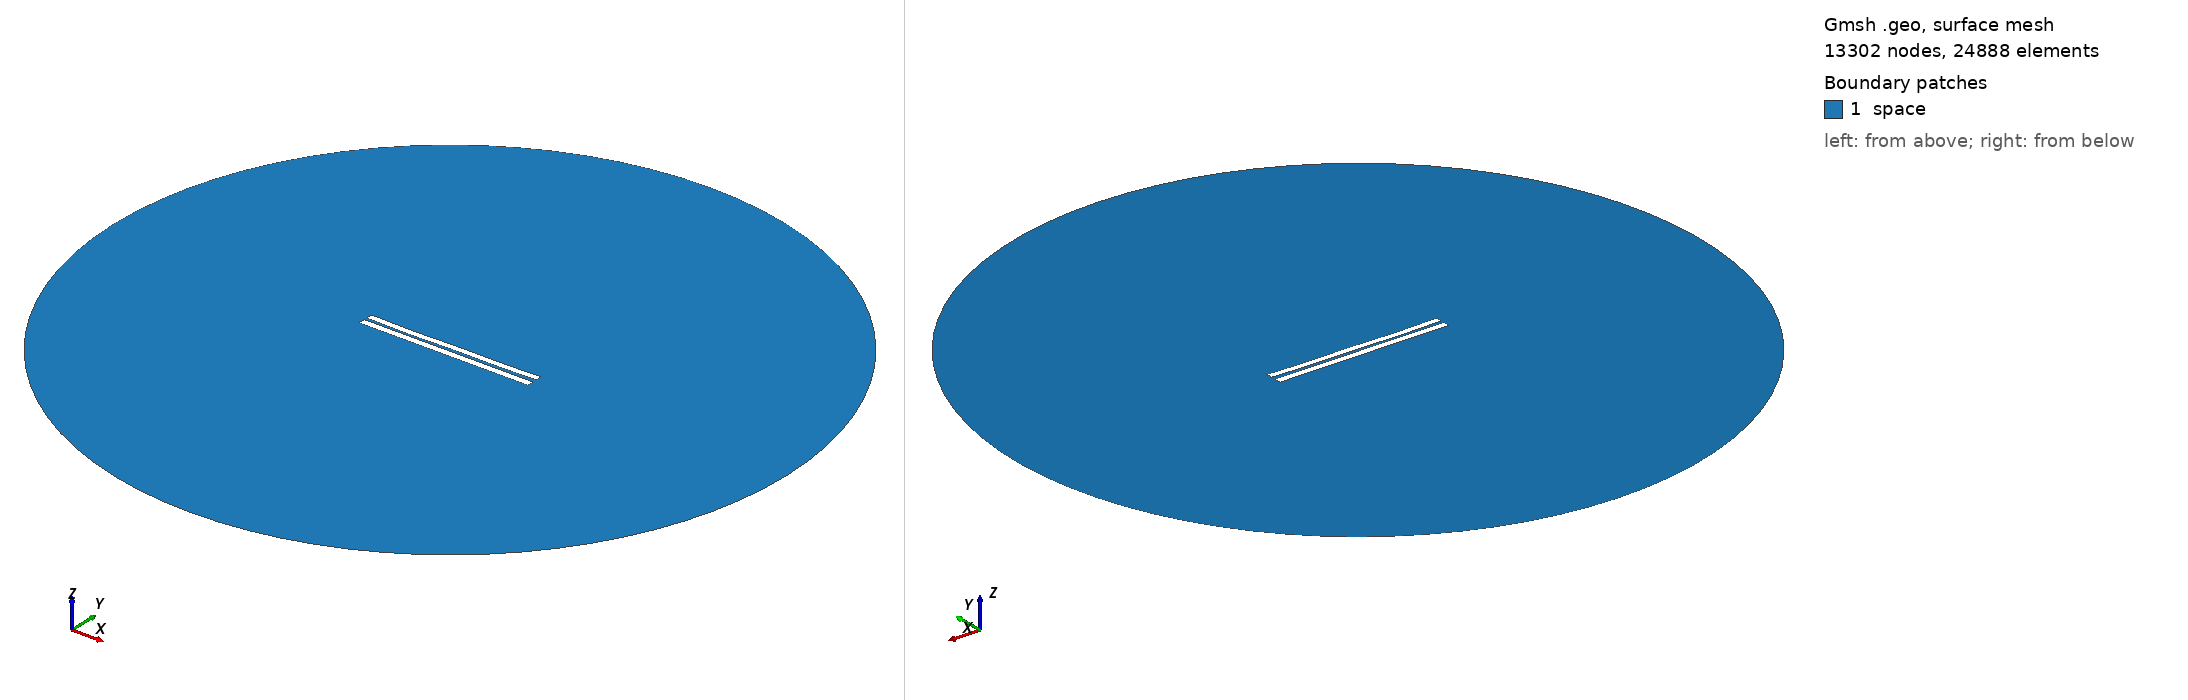

Gmsh geometry script, surface-meshed: 13302 nodes, 24888 surface elements. Boundary patches (legend numbers): 1 space. Left view from above one corner, right view from below the opposite corner. Legend entries are the model's physical surfaces. The drawing asked Gmsh for element sizes between 1% and 20% of the model's largest extent; the script's own settings can give other sizes.

=== 3631.geo (drawn) ===
//---------------------------------------
// Geometry kernel
//---------------------------------------

SetFactory("OpenCASCADE");



//---------------------------------------
// Parameters of the geometry
//---------------------------------------

// Overetch of the upper plate
overetch = 0.125;

// Distance between the plates
distance = 1.5;

// Discretization over the x axis (for the deformation)
nx = 50; 

// Length of the plate
L = 100 - overetch; 

// Number of modes
n = 4; 

// 1st mode coefficient
coeff(1) = 0.15;
beta(1) = 0.596864 * 3.1415926535 / L;

// 2nd mode coefficient
coeff(2) = -0.15;
beta(2) = 1.49418 * 3.1415926535 / L;

// 3rd mode coefficient
coeff(3) = -0.075;
beta(3) = 2.50025 * 3.1415926535 / L;

// 4th mode coefficient
coeff(4) = -0.15;
beta(4) = 3.49999 * 3.1415926535 / L;



//---------------------------------------
// Upper plate (deformed rectangle)
//---------------------------------------

// Coordiantes of the upper plate
xmin = -50;
xmax = 50 - overetch;

// Height of the upper plate
yheight = 4 - 2 * overetch;

// Indexes of the points
UpperID[] = {};
LowerID[] = {};
LeftID[] = {};
RightID[] = {};

// Point index
p = 1;

// Horizontal edges
For i In {1:nx}
    x = xmin + (i-1)*(xmax - xmin)/(nx-1);

    y_bottom = distance / 2 + overetch;
    For j In {1:n}
        C = (Cosh(beta(j)*L) + Cos(beta(j)*L)) / (Sinh(beta(j)*L) + Sin(beta(j)*L));
        y_bottom  = y_bottom + coeff(j) * (Cosh(beta(j)*(x+50)) - Cos(beta(j)*(x+50)) - C * (Sinh(beta(j)*(x+50)) - Sin(beta(j)*(x+50))));
    EndFor

    y_top = y_bottom + yheight;

    Point(p) = {x, y_top, 0, 1.0};
    UpperID[i] = p;
    p = p + 1;

    Point(p) = {x, y_bottom, 0, 1.0};
    LowerID[i] = p;
    p = p + 1;
EndFor

// Create point lists
UpperPts[] = {}; LowerPts[] = {};
For i In {1:nx}
  UpperPts[] += {UpperID[i]};
  LowerPts[] += {LowerID[i]};
EndFor

// Build splines
Spline(1) = {UpperPts[]};
Spline(2) = {LowerPts[]};
Line(3) = {LowerPts[nx-1], UpperPts[nx-1]};
Line(4) = {LowerPts[0], UpperPts[0]};

// Build the plane surface
Curve Loop(1) = {2, 3, -1, -4};
Plane Surface(1) = {1};



//---------------------------------------
// Lower plate (rectangle)
//---------------------------------------

// Vertices
Point(1001) = {-50, -1, 0, 1.0};
Point(1002) = { 50, -1, 0, 1.0};
Point(1003) = { 50,  -5, 0, 1.0};
Point(1004) = {-50,  -5, 0, 1.0};

// Edges
Line(5) = {1001, 1002};
Line(6) = {1002, 1003};
Line(7) = {1003, 1004};
Line(8) = {1004, 1001};

// Plane surface
Line Loop(2) = {5, 6, 7, 8};
Plane Surface(2) = {2}; 



//---------------------------------------
// Outer (fictious) boundary
//---------------------------------------

// Points
Point(1005) = {0, 0, 0};       // Center
Point(1006) = {200, 0, 0};     // Start point
Point(1007) = {0, 200, 0};     // 90 degrees
Point(1008) = {-200, 0, 0};    // 180 degrees
Point(1009) = {0, -200, 0};    // 270 degrees

// Circle arcs (each needs start, center, end)
Circle(9) = {1006, 1005, 1007};
Circle(10) = {1007, 1005, 1008};
Circle(11) = {1008, 1005, 1009};
Circle(12) = {1009, 1005, 1006};

// Plane surface for the entire domain
Curve Loop(3) = {9, 10, 11, 12};
Surface(3) = {3};

// Subtract the plates from the whole domain to obtain the actual domain where we want to solve the equations
BooleanDifference{ Surface{3}; Delete; }{ Surface{1}; Surface{2}; Delete; }




//---------------------------------------
// Transfinite Lines/Curves
//---------------------------------------

// Set the number of points on the boundaries
r = 7;

// Plates
Transfinite Curve {1, 2} = 50*r Using Progression 1;
Transfinite Curve {3, 4} = 2*r Using Progression 1;
Transfinite Line {5, 7} = 50*r Using Progression 1;
Transfinite Line {6, 8} = 2*r Using Progression 1;

// Outer boundary
Transfinite Line {9, 10, 11, 12} = 20 Using Progression 1;



//---------------------------------------
// Physical groups
//---------------------------------------                

// Physical curves (boundaries)
Physical Line("force_segment", 10) = {2};
Physical Line("upper_plate", 11) = {1, 3, 4};
Physical Line("lower_plate", 12) = {5, 6, 7, 8};
Physical Line("boundary", 20) = {9, 10, 11, 12};

// Physical Surfaces
Physical Surface("space", 30) = {3};



//---------------------------------------
// 6. Generate the Mesh
//---------------------------------------

// 2D mesh generation
Mesh 2;
